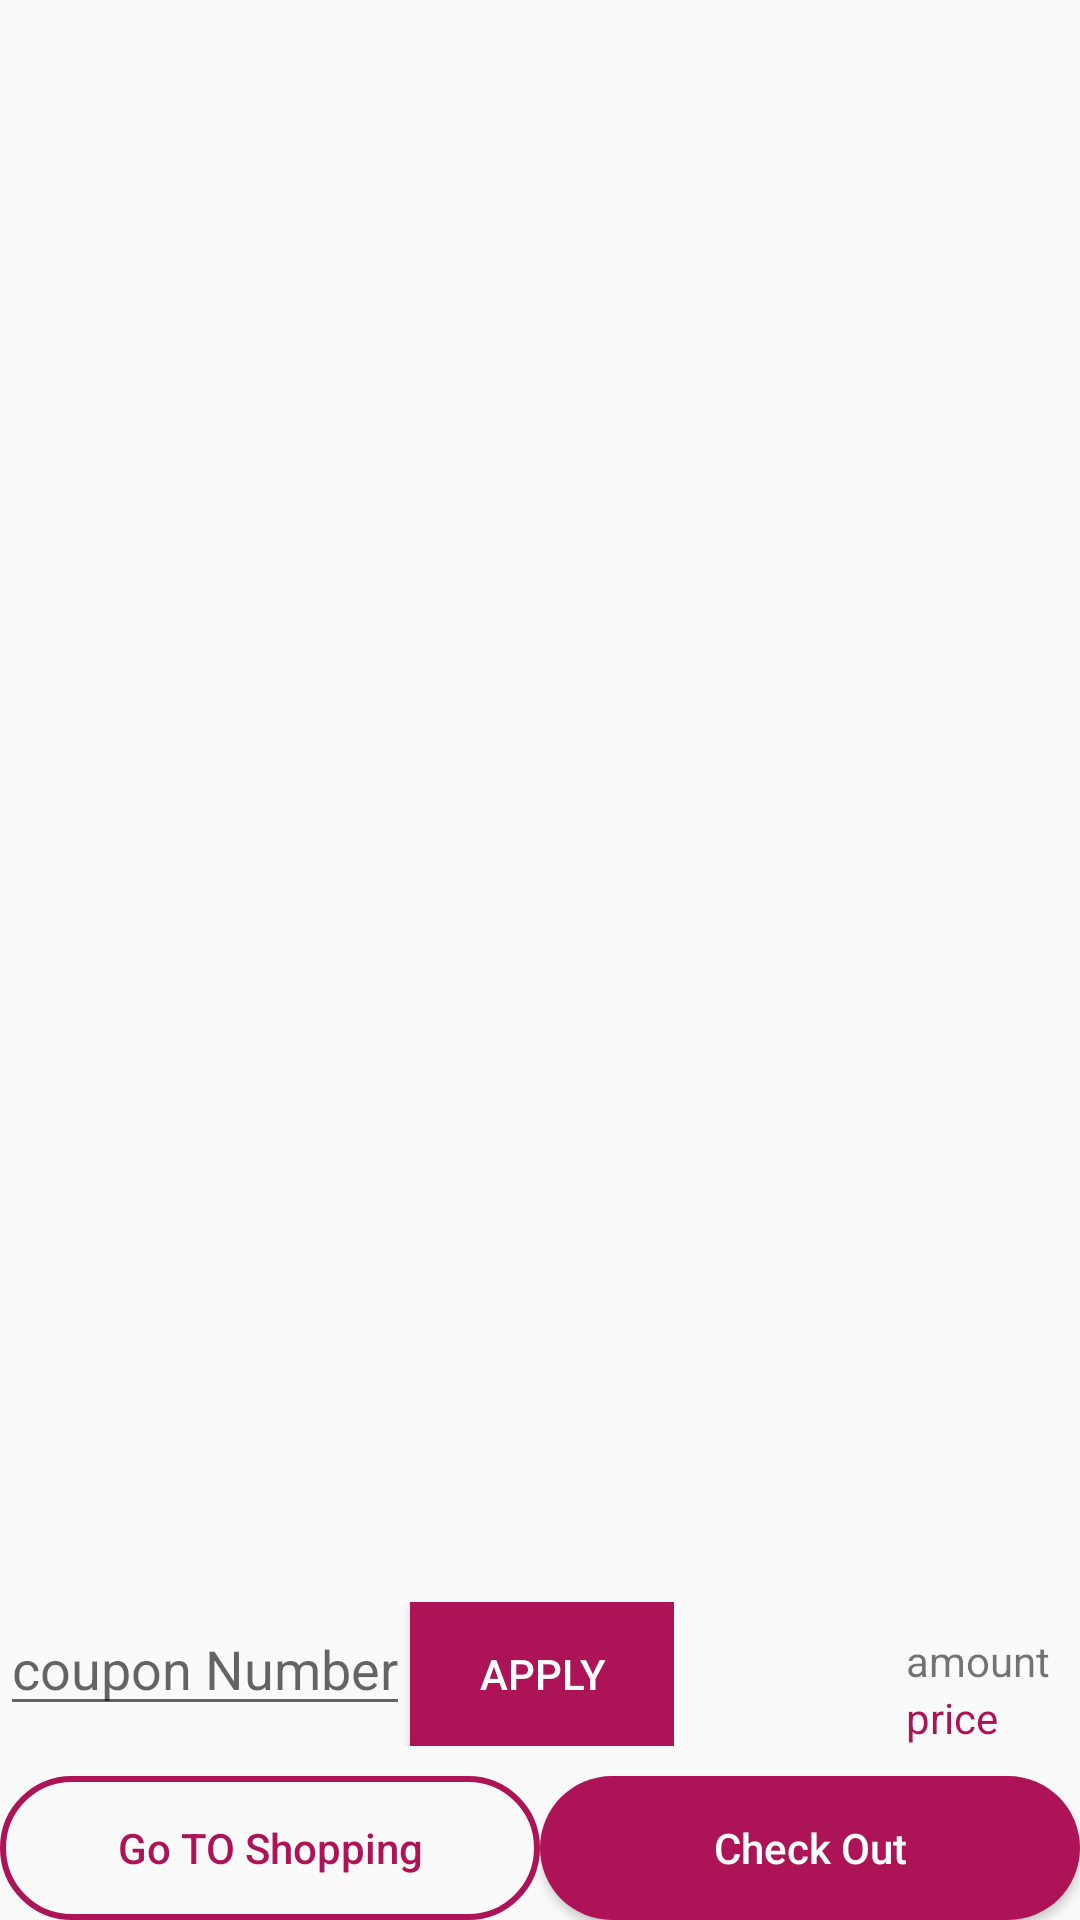

Write the Android layout XML for this screen, with the resource values it uses.
<!-- AndroidManifest.xml: application theme AppTheme -->
<!-- res/layout/fragment_normal_cart.xml -->
<RelativeLayout xmlns:android="http://schemas.android.com/apk/res/android"
    android:layout_width="match_parent"
    android:layout_height="match_parent"
    android:orientation="vertical">



    <android.support.v7.widget.RecyclerView
        android:id="@+id/normal_cart_recycler_view"
        android:layout_width="match_parent"
        android:layout_height="match_parent"
        android:layout_above="@id/text_group"
        android:layout_below="@+id/tool_bar"
        android:padding="@dimen/edit_text_padding">

    </android.support.v7.widget.RecyclerView>

    <LinearLayout
        android:layout_width="wrap_content"
        android:layout_height="wrap_content"
        android:layout_above="@+id/button_group"
        android:layout_alignParentLeft="true">
        <EditText
            android:id="@+id/coupon_edit_text"
            android:layout_width="wrap_content"
            android:layout_height="wrap_content"
            android:hint="coupon Number"/>
        <Button
            android:id="@+id/coupon_apply_button"
            android:layout_width="wrap_content"
            android:layout_height="wrap_content"
            android:background="@color/colorButton"
            android:text="Apply"
            android:textColor="@color/colorWhite"/>
        <TextView
            android:id="@+id/text_after_coupon"
            android:layout_width="wrap_content"
            android:layout_height="wrap_content"
            />

    </LinearLayout>

    <LinearLayout
        android:id="@+id/text_group"
        android:layout_width="wrap_content"
        android:layout_height="wrap_content"
        android:orientation="vertical"
        android:layout_above="@+id/button_group"
        android:layout_alignParentRight="true"
        android:layout_marginRight="@dimen/margin_top">
        <TextView
            android:id="@+id/normal_cart_text_amount"
            android:layout_width="wrap_content"
            android:layout_height="wrap_content"
            android:text="amount"/>
         <TextView
             android:id="@+id/normal_cart_text_total_price"
             android:layout_width="wrap_content"
             android:layout_height="wrap_content"
             android:textSize="@dimen/text_size_20dp"
             android:text="price"
             android:textColor="@color/colorButton"/>
    </LinearLayout>
    <LinearLayout
        android:id="@+id/button_group"
        android:layout_width="match_parent"
        android:layout_height="wrap_content"
        android:layout_alignParentBottom="true"
        android:orientation="horizontal"
        android:layout_marginTop="@dimen/margin_top">

        <Button
            android:id="@+id/normal_cart_button_shop"
            style="@style/HalfButton"
            android:background="@drawable/button_stroke_background"
            android:text="Go TO Shopping"
            android:textColor="@color/colorButton" />

        <Button
            android:id="@+id/normal_cart_button_check"
            style="@style/HalfButton"
            android:text="Check Out" />

    </LinearLayout>

</RelativeLayout>
<!-- resources referenced by this layout -->
<resources>
  <color name="colorButton">#ad1457</color>
  <color name="colorWhite">#fff</color>
  <dimen name="edit_text_padding">10dp</dimen>
  <dimen name="margin_top">10dp</dimen>
  <!-- drawable button_stroke_background (drawable) -->
  <?xml version="1.0" encoding="utf-8"?>
  <shape android:shape="rectangle"
      xmlns:android="http://schemas.android.com/apk/res/android">
      <stroke
          android:color="@color/colorButton"
          android:width="2dp">
  
      </stroke>
      <corners
          android:radius="40dp"></corners>
      <padding
          android:top="@dimen/button_padding"
          android:bottom="@dimen/button_padding"
          android:left="@dimen/button_padding"
          android:right="@dimen/button_padding">
  
      </padding>
  </shape>
  <style name="HalfButton">
          <item name="android:layout_height">match_parent</item>
          <item name="android:background">@drawable/button_solid_background</item>
          <item name="android:layout_width">0dp</item>
          <item name="android:layout_weight">1</item>
          <item name="android:textAllCaps">false</item>
          <item name="android:textColor">@color/colorWhite</item>
      </style>
  <style name="AppTheme" parent="Theme.AppCompat.Light.NoActionBar">
          
          <item name="colorPrimary">@color/colorPrimary</item>
          <item name="colorPrimaryDark">@color/colorPrimaryDark</item>
          <item name="colorAccent">@color/colorAccent</item>
      </style>
  <dimen name="button_padding">10dp</dimen>
  <!-- drawable button_solid_background (drawable) -->
  <?xml version="1.0" encoding="utf-8"?>
  <shape android:shape="rectangle"
      xmlns:android="http://schemas.android.com/apk/res/android">
       <solid
           android:color="@color/colorButton">
  
       </solid>
      <corners
          android:radius="40dp"></corners>
      <padding
          android:top="@dimen/button_padding"
          android:bottom="@dimen/button_padding"
          android:left="@dimen/button_padding"
          android:right="@dimen/button_padding">
  
      </padding>
  </shape>
  <color name="colorPrimary">#008577</color>
  <color name="colorPrimaryDark">#00574B</color>
  <color name="colorAccent">#D81B60</color>
</resources>
